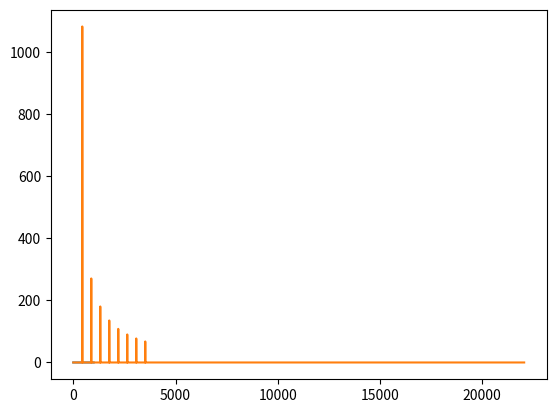

The matplotlib source for this figure:
import numpy as np
from matplotlib import pyplot as plt

SAMPLE_RATE = 44100     # Hertz
DURATION = 5            # Seconds
AMPLITUDE = 0.01

def generate_sine_wave(freq, sample_rate, duration):
    x = np.linspace(0, duration, sample_rate * duration, endpoint=False)
    frequencies = x * freq
    y = np.sin((2 * np.pi) * frequencies)
    return x, y

base_note=440
_, nice_tone = generate_sine_wave(440, SAMPLE_RATE, DURATION)
mixed_tone = nice_tone

for i in range(1,9):
    _, noise_tone = generate_sine_wave(base_note*i, SAMPLE_RATE, DURATION)
    noise_tone = noise_tone / i
    mixed_tone += noise_tone

normalized_tone = np.int16((mixed_tone / mixed_tone.max()) * 32767)
normalized_tone = normalized_tone/max(normalized_tone) * AMPLITUDE

plt.plot(normalized_tone[:1000])
plt.show()

from scipy.io.wavfile import write

# Remember SAMPLE_RATE = 44100 Hz is our playback rate
write("mysinewave.wav", SAMPLE_RATE, normalized_tone)


# Number of samples in normalized_tone
N = SAMPLE_RATE * DURATION
# yf contains complex numbers

from scipy.fftpack import rfft, rfftfreq

# Note the extra 'r' at the front
yf = rfft(normalized_tone)
xf = rfftfreq(N, 1 / SAMPLE_RATE)

plt.plot(xf, np.abs(yf))
plt.show()
